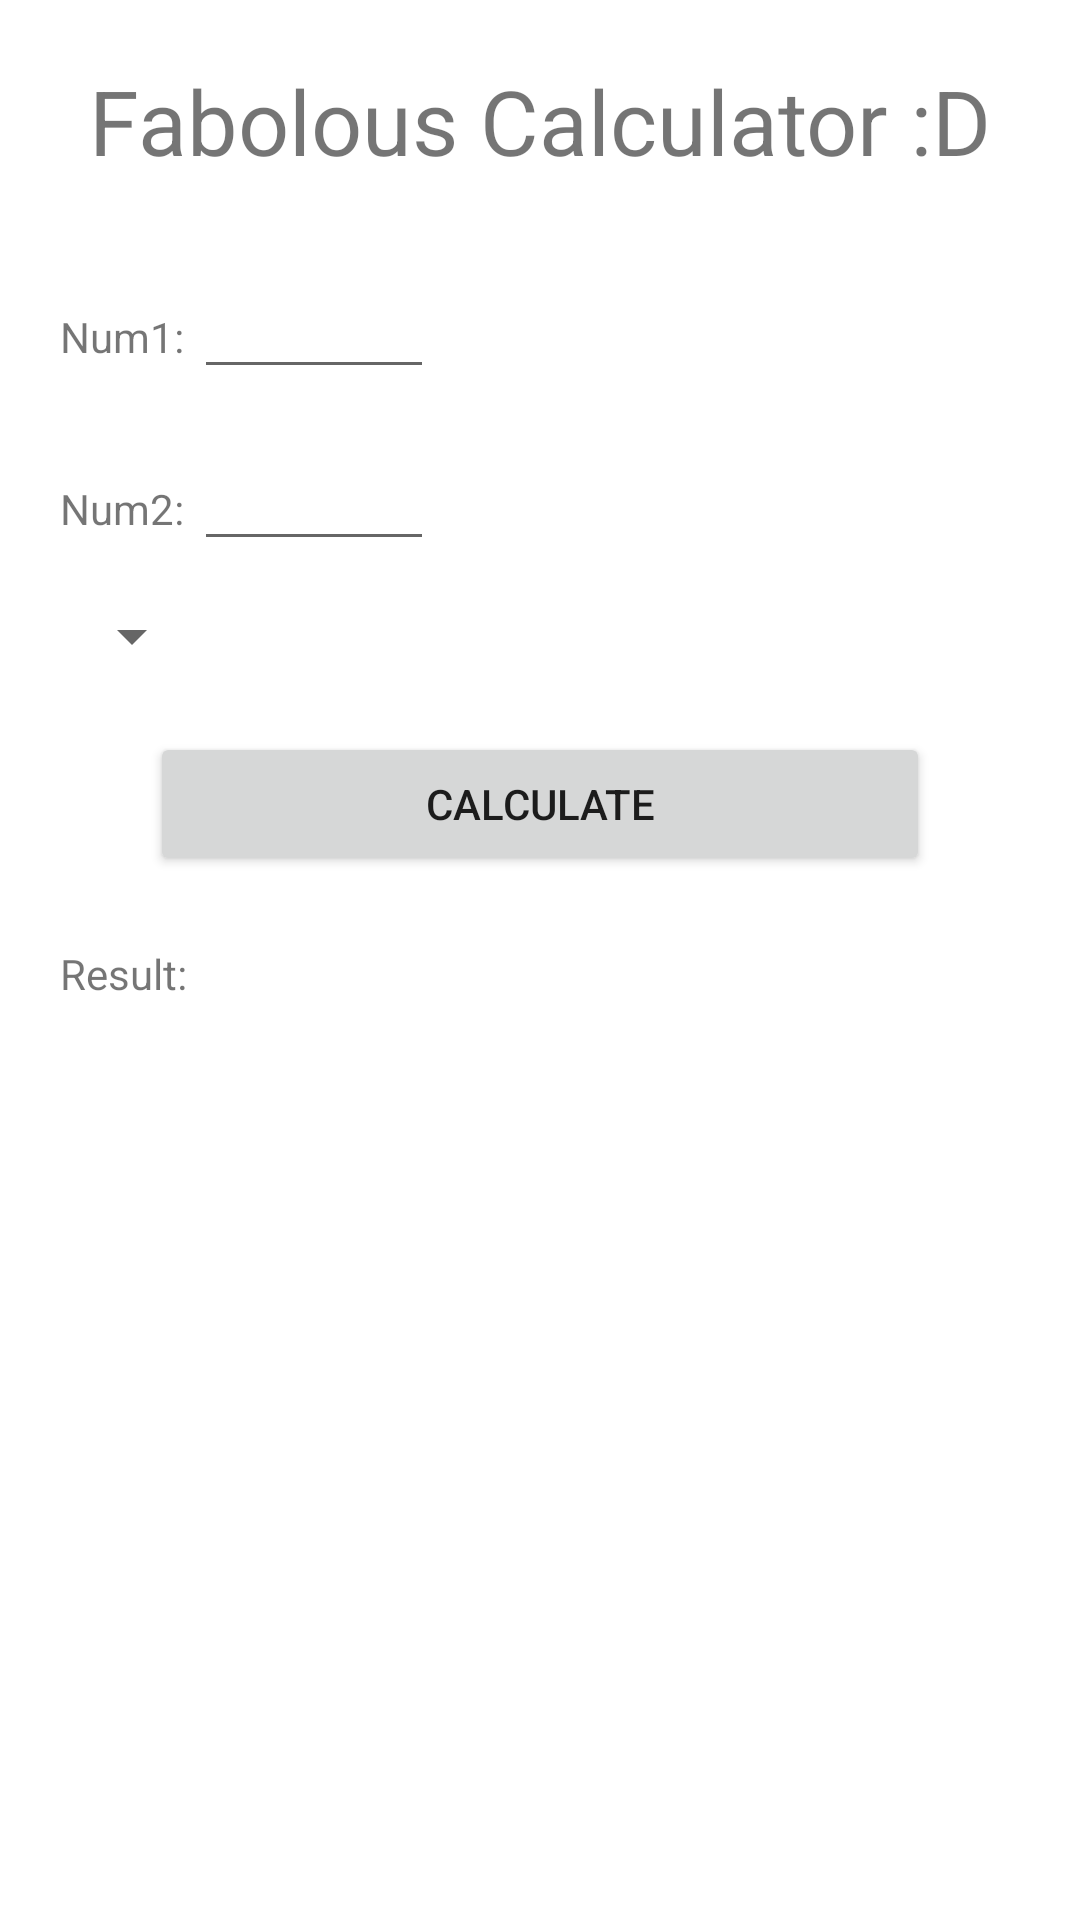

The Android layout XML behind this screen, and the referenced resources:
<!-- AndroidManifest.xml: application theme Theme.TpAndroid_Libre -->
<!-- res/layout/activity_ejercicio2.xml -->
<?xml version="1.0" encoding="utf-8"?>
<LinearLayout xmlns:android="http://schemas.android.com/apk/res/android"
    xmlns:app="http://schemas.android.com/apk/res-auto"
    xmlns:tools="http://schemas.android.com/tools"
    android:id="@+id/main"
    android:layout_width="match_parent"
    android:layout_height="match_parent"
    android:orientation="vertical"
    android:padding="20sp"
    tools:context=".ejercicio2.Ejercicio2Activity"
    android:fitsSystemWindows="true">

    <LinearLayout
        android:layout_width="match_parent"
        android:layout_height="wrap_content"
        android:gravity="center"
        android:layout_marginBottom="20sp">

        <TextView
            android:layout_width="wrap_content"
            android:layout_height="wrap_content"
            android:textSize="30sp"
            android:text="Fabolous Calculator :D"/>
    </LinearLayout>

    <LinearLayout
        android:layout_width="match_parent"
        android:layout_height="wrap_content"
        android:orientation="horizontal"
        android:layout_marginVertical="8sp">

        <TextView
            android:layout_width="wrap_content"
            android:layout_height="wrap_content"
            android:text="Num1: "/>

        <EditText
            android:id="@+id/num1"
            android:layout_width="80dp"
            android:layout_height="wrap_content" />
    </LinearLayout>

    <LinearLayout
        android:layout_width="match_parent"
        android:layout_height="wrap_content"
        android:orientation="horizontal"
        android:layout_marginVertical="8sp">

        <TextView
            android:layout_width="wrap_content"
            android:layout_height="wrap_content"
            android:text="Num2: "/>

        <EditText
            android:id="@+id/num2"
            android:layout_width="80dp"
            android:layout_height="wrap_content" />
    </LinearLayout>

    <LinearLayout
        android:layout_width="match_parent"
        android:layout_height="wrap_content"
        android:orientation="horizontal"
        android:layout_marginVertical="5sp">

        <Spinner
            android:id="@+id/operationOption"
            android:layout_width="wrap_content"
            android:layout_height="wrap_content"/>
    </LinearLayout>

    <Button
        android:id="@+id/btnCalculate"
        android:text="Calculate"
        android:layout_width="match_parent"
        android:layout_height="wrap_content"
        android:layout_marginHorizontal="30sp"
        android:layout_marginVertical="15sp"/>

    <LinearLayout
        android:layout_width="match_parent"
        android:layout_height="wrap_content"
        android:orientation="horizontal"
        android:layout_marginVertical="8sp">

        <TextView
            android:id="@+id/result"
            android:layout_width="wrap_content"
            android:layout_height="wrap_content"
            android:text="Result: "/>
    </LinearLayout>
</LinearLayout>
<!-- resources referenced by this layout -->
<resources>
  <style name="Theme.TpAndroid_Libre" parent="Theme.MaterialComponents.DayNight.DarkActionBar">
          
          <item name="colorPrimary">@color/purple_500</item>
          <item name="colorPrimaryVariant">@color/purple_700</item>
          <item name="colorOnPrimary">@color/white</item>
          
          <item name="colorSecondary">@color/teal_200</item>
          <item name="colorSecondaryVariant">@color/teal_700</item>
          <item name="colorOnSecondary">@color/black</item>
          
          <item name="android:statusBarColor">?attr/colorPrimaryVariant</item>
  
          
          <item name="windowActionBar">true</item>
          <item name="windowNoTitle">false</item>
      </style>
  <color name="purple_500">#673b8a</color>
  <color name="purple_700">#FF3700B3</color>
  <color name="white">#FFFFFFFF</color>
  <color name="teal_200">#FF03DAC5</color>
  <color name="teal_700">#FF018786</color>
  <color name="black">#FF000000</color>
</resources>
